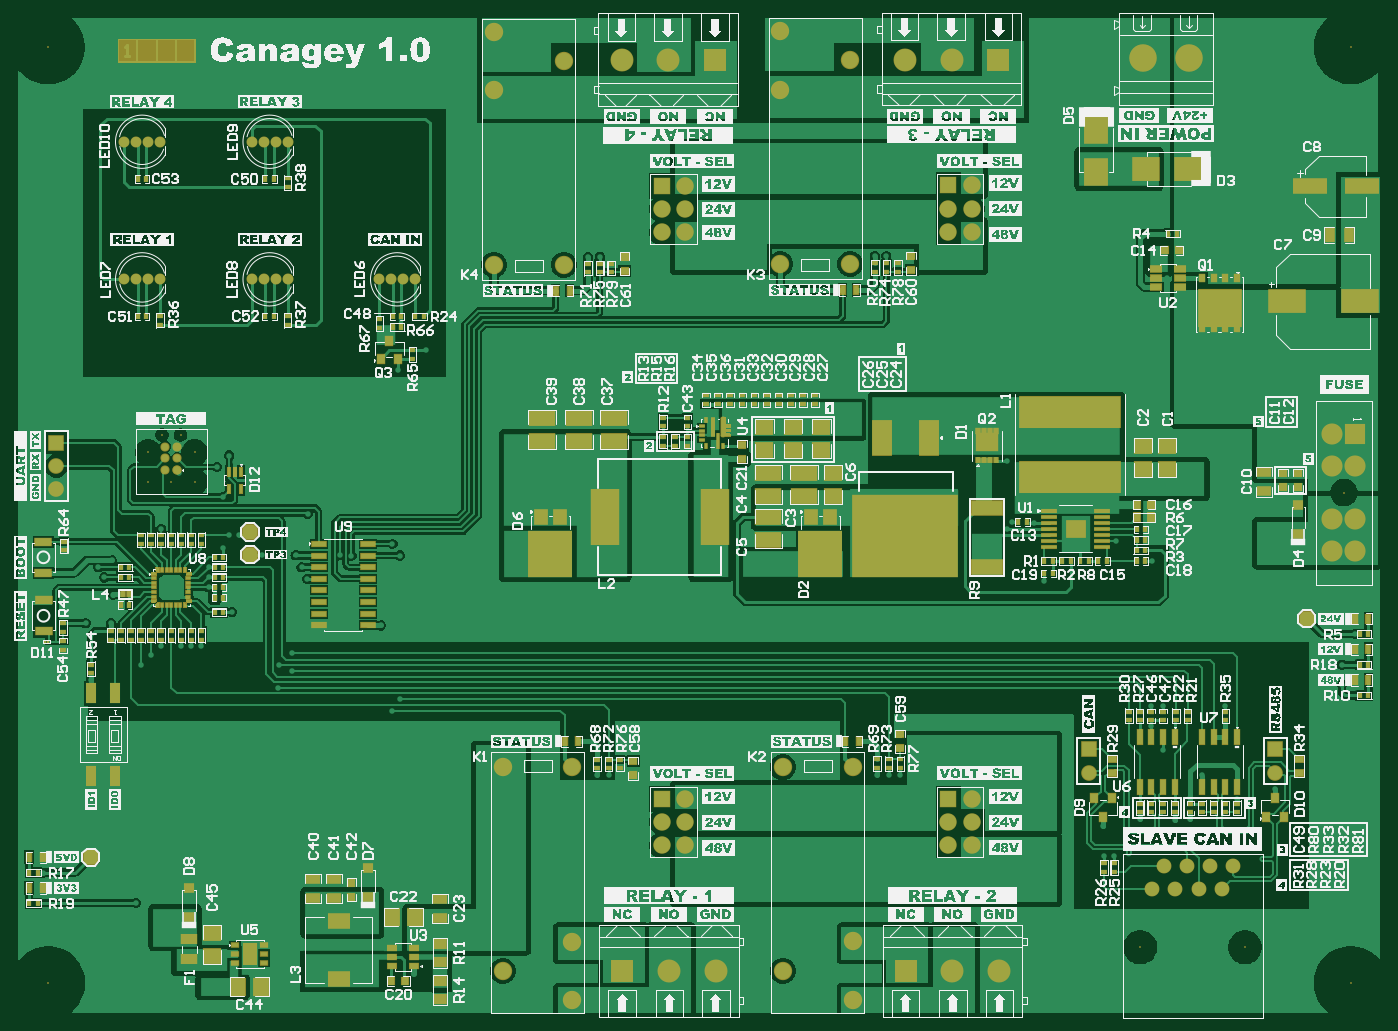
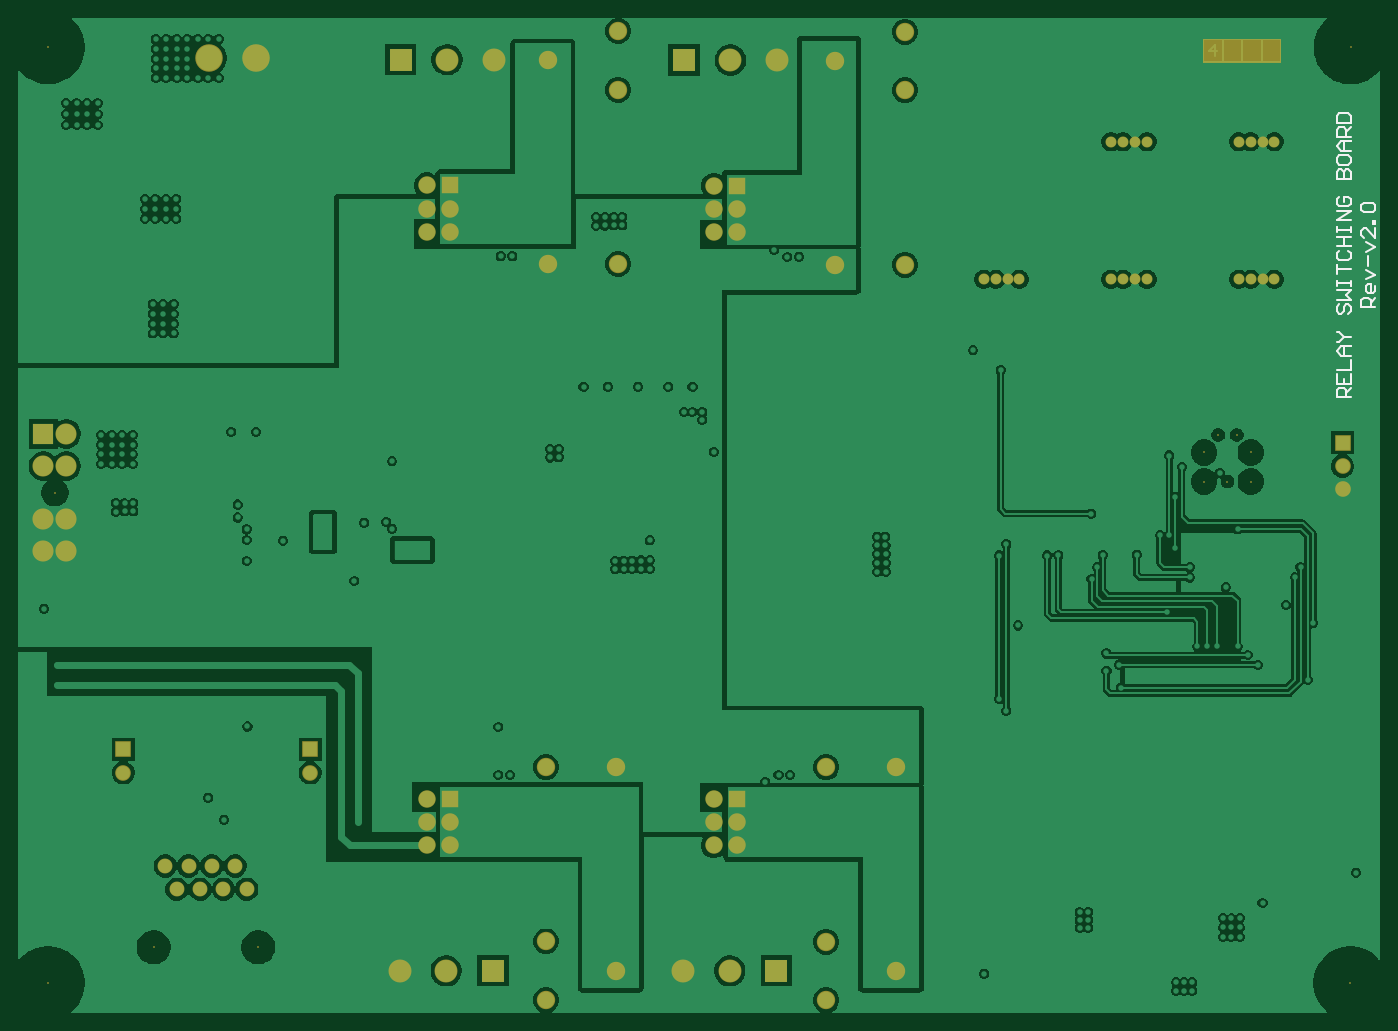
Circuit board: 9 layer files. Board 148.5 x 108.5 mm.
- bottom_copper: Relay-Switching-Board-v2.0.GBL (87534 bytes)
- bottom_silk: Relay-Switching-Board-v2.0.GBO (2890 bytes)
- paste: Relay-Switching-Board-v2.0.GBP (266 bytes)
- bottom_mask: Relay-Switching-Board-v2.0.GBS (3001 bytes)
- outline: Relay-Switching-Board-v2.0.GKO (271 bytes)
- top_copper: Relay-Switching-Board-v2.0.GTL (101150 bytes)
- top_silk: Relay-Switching-Board-v2.0.GTO (546833 bytes)
- paste: Relay-Switching-Board-v2.0.GTP (17095 bytes)
- top_mask: Relay-Switching-Board-v2.0.GTS (38416 bytes)

=== bottom_copper: Relay-Switching-Board-v2.0.GBL (87534 bytes, source omitted) ===
=== bottom_silk: Relay-Switching-Board-v2.0.GBO ===
G04*
G04 #@! TF.GenerationSoftware,Altium Limited,Altium Designer,24.5.2 (23)*
G04*
G04 Layer_Color=32896*
%FSLAX44Y44*%
%MOMM*%
G71*
G04*
G04 #@! TF.SameCoordinates,A70FB064-D972-4CEA-B0D8-B275DE905E6D*
G04*
G04*
G04 #@! TF.FilePolarity,Positive*
G04*
G01*
G75*
%ADD10C,0.2540*%
D10*
X-27091Y736454D02*
X-11856D01*
Y744072D01*
X-14395Y746611D01*
X-19474D01*
X-22013Y744072D01*
Y736454D01*
Y741533D02*
X-27091Y746611D01*
Y759307D02*
Y754229D01*
X-24552Y751690D01*
X-19474D01*
X-16934Y754229D01*
Y759307D01*
X-19474Y761846D01*
X-22013D01*
Y751690D01*
X-16934Y766925D02*
X-27091Y772003D01*
X-16934Y777081D01*
X-19474Y782160D02*
Y792317D01*
X-16934Y797395D02*
X-27091Y802473D01*
X-16934Y807551D01*
X-27091Y822787D02*
Y812630D01*
X-16934Y822787D01*
X-14395D01*
X-11856Y820247D01*
Y815169D01*
X-14395Y812630D01*
X-27091Y827865D02*
X-24552D01*
Y830404D01*
X-27091D01*
Y827865D01*
X-14395Y840561D02*
X-11856Y843100D01*
Y848178D01*
X-14395Y850718D01*
X-24552D01*
X-27091Y848178D01*
Y843100D01*
X-24552Y840561D01*
X-14395D01*
X-49Y638295D02*
X15187D01*
Y645913D01*
X12647Y648452D01*
X7569D01*
X5030Y645913D01*
Y638295D01*
Y643373D02*
X-49Y648452D01*
X15187Y663687D02*
Y653530D01*
X-49D01*
Y663687D01*
X7569Y653530D02*
Y658608D01*
X15187Y668765D02*
X-49D01*
Y678922D01*
Y684000D02*
X10108D01*
X15187Y689079D01*
X10108Y694157D01*
X-49D01*
X7569D01*
Y684000D01*
X15187Y699235D02*
X12647D01*
X7569Y704314D01*
X12647Y709392D01*
X15187D01*
X7569Y704314D02*
X-49D01*
X12647Y739862D02*
X15187Y737323D01*
Y732245D01*
X12647Y729706D01*
X10108D01*
X7569Y732245D01*
Y737323D01*
X5030Y739862D01*
X2491D01*
X-49Y737323D01*
Y732245D01*
X2491Y729706D01*
X15187Y744941D02*
X-49D01*
X5030Y750019D01*
X-49Y755097D01*
X15187D01*
Y760176D02*
Y765254D01*
Y762715D01*
X-49D01*
Y760176D01*
Y765254D01*
X15187Y772872D02*
Y783028D01*
Y777950D01*
X-49D01*
X12647Y798263D02*
X15187Y795724D01*
Y790646D01*
X12647Y788107D01*
X2491D01*
X-49Y790646D01*
Y795724D01*
X2491Y798263D01*
X15187Y803342D02*
X-49D01*
X7569D01*
Y813498D01*
X15187D01*
X-49D01*
X15187Y818577D02*
Y823655D01*
Y821116D01*
X-49D01*
Y818577D01*
Y823655D01*
Y831273D02*
X15187D01*
X-49Y841429D01*
X15187D01*
X12647Y856665D02*
X15187Y854125D01*
Y849047D01*
X12647Y846508D01*
X2491D01*
X-49Y849047D01*
Y854125D01*
X2491Y856665D01*
X7569D01*
Y851586D01*
X15187Y876978D02*
X-49D01*
Y884595D01*
X2491Y887135D01*
X5030D01*
X7569Y884595D01*
Y876978D01*
Y884595D01*
X10108Y887135D01*
X12647D01*
X15187Y884595D01*
Y876978D01*
Y899830D02*
Y894752D01*
X12647Y892213D01*
X2491D01*
X-49Y894752D01*
Y899830D01*
X2491Y902370D01*
X12647D01*
X15187Y899830D01*
X-49Y907448D02*
X10108D01*
X15187Y912526D01*
X10108Y917605D01*
X-49D01*
X7569D01*
Y907448D01*
X-49Y922683D02*
X15187D01*
Y930301D01*
X12647Y932840D01*
X7569D01*
X5030Y930301D01*
Y922683D01*
Y927761D02*
X-49Y932840D01*
X15187Y937918D02*
X-49D01*
Y945536D01*
X2491Y948075D01*
X12647D01*
X15187Y945536D01*
Y937918D01*
M02*

=== paste: Relay-Switching-Board-v2.0.GBP ===
G04*
G04 #@! TF.GenerationSoftware,Altium Limited,Altium Designer,24.5.2 (23)*
G04*
G04 Layer_Color=128*
%FSLAX44Y44*%
%MOMM*%
G71*
G04*
G04 #@! TF.SameCoordinates,A70FB064-D972-4CEA-B0D8-B275DE905E6D*
G04*
G04*
G04 #@! TF.FilePolarity,Positive*
G04*
G01*
G75*
M02*

=== bottom_mask: Relay-Switching-Board-v2.0.GBS ===
G04*
G04 #@! TF.GenerationSoftware,Altium Limited,Altium Designer,24.5.2 (23)*
G04*
G04 Layer_Color=16711935*
%FSLAX44Y44*%
%MOMM*%
G71*
G04*
G04 #@! TF.SameCoordinates,A70FB064-D972-4CEA-B0D8-B275DE905E6D*
G04*
G04*
G04 #@! TF.FilePolarity,Negative*
G04*
G01*
G75*
%ADD135C,3.0032*%
%ADD136C,0.2032*%
%ADD137C,1.6256*%
%ADD138C,2.0032*%
%ADD139C,1.9016*%
%ADD140R,1.9016X1.9016*%
%ADD141R,2.5016X2.5016*%
%ADD142C,2.5016*%
%ADD143C,1.2016*%
%ADD144R,2.3016X2.3016*%
%ADD145C,2.3016*%
%ADD146C,1.7032*%
%ADD147R,1.7032X1.7032*%
%ADD228R,8.5000X2.6053*%
D135*
X1243829Y1008211D02*
D03*
X1193029D02*
D03*
D136*
X0Y0D02*
D03*
X1419907Y93D02*
D03*
X1419813Y1020187D02*
D03*
X-187Y1020000D02*
D03*
X1304785Y38793D02*
D03*
X1190485D02*
D03*
X1412434Y534620D02*
D03*
X134116Y546665D02*
D03*
X108716D02*
D03*
X159516D02*
D03*
Y578415D02*
D03*
X108716D02*
D03*
X123956Y597465D02*
D03*
X144276D02*
D03*
D137*
X1203185Y102295D02*
D03*
X1215884Y127695D02*
D03*
X1228586Y102295D02*
D03*
X1241285Y127695D02*
D03*
X1253985Y102295D02*
D03*
X1266684Y127695D02*
D03*
X1279386Y102295D02*
D03*
X1292085Y127695D02*
D03*
D138*
X800733Y235284D02*
D03*
Y13285D02*
D03*
X876933Y-18716D02*
D03*
Y45284D02*
D03*
Y235284D02*
D03*
X561882Y783141D02*
D03*
Y1005139D02*
D03*
X485682Y1037141D02*
D03*
Y973140D02*
D03*
Y783141D02*
D03*
X874405Y783685D02*
D03*
Y1005683D02*
D03*
X798205Y1037685D02*
D03*
Y973684D02*
D03*
Y783685D02*
D03*
X495319Y235066D02*
D03*
Y13067D02*
D03*
X571519Y-18934D02*
D03*
Y45066D02*
D03*
Y235066D02*
D03*
D139*
X694251Y150004D02*
D03*
X668851D02*
D03*
X694251Y175404D02*
D03*
X668851D02*
D03*
X694251Y200804D02*
D03*
X1006775D02*
D03*
X981375Y175404D02*
D03*
X1006775D02*
D03*
X981375Y150004D02*
D03*
X1006775D02*
D03*
Y869509D02*
D03*
X981375Y844109D02*
D03*
X1006775D02*
D03*
X981375Y818709D02*
D03*
X1006775D02*
D03*
X694251Y868965D02*
D03*
X668851Y843565D02*
D03*
X694251D02*
D03*
X668852Y818165D02*
D03*
X694251D02*
D03*
D140*
X668851Y200804D02*
D03*
X981375D02*
D03*
Y869509D02*
D03*
X668852Y868965D02*
D03*
D141*
X625855Y13404D02*
D03*
X726668Y1006072D02*
D03*
X1035528Y1006617D02*
D03*
X934933Y13404D02*
D03*
D142*
X676655D02*
D03*
X727455D02*
D03*
X625068Y1006072D02*
D03*
X675868D02*
D03*
X933928Y1006617D02*
D03*
X984727D02*
D03*
X1036533Y13404D02*
D03*
X985733D02*
D03*
D143*
X360872Y767100D02*
D03*
X373872D02*
D03*
X386871D02*
D03*
X399871D02*
D03*
X82874D02*
D03*
X95873D02*
D03*
X108873D02*
D03*
X121873D02*
D03*
X82874Y917100D02*
D03*
X95873D02*
D03*
X108873D02*
D03*
X121873D02*
D03*
X221873Y767100D02*
D03*
X234872D02*
D03*
X247872D02*
D03*
X260872D02*
D03*
X221873Y917100D02*
D03*
X234872D02*
D03*
X247872D02*
D03*
X260872D02*
D03*
D144*
X1424933Y598620D02*
D03*
D145*
Y505620D02*
D03*
Y470619D02*
D03*
X1399932D02*
D03*
Y505620D02*
D03*
Y598620D02*
D03*
Y563619D02*
D03*
X1424933D02*
D03*
D146*
X8642Y538100D02*
D03*
Y563500D02*
D03*
X1134043Y229168D02*
D03*
X1337805D02*
D03*
D147*
X8642Y588900D02*
D03*
X1134043Y254569D02*
D03*
X1337805D02*
D03*
D228*
X118161Y1016088D02*
D03*
M02*

=== outline: Relay-Switching-Board-v2.0.GKO ===
G04*
G04 #@! TF.GenerationSoftware,Altium Limited,Altium Designer,24.5.2 (23)*
G04*
G04 Layer_Color=16711935*
%FSLAX44Y44*%
%MOMM*%
G71*
G04*
G04 #@! TF.SameCoordinates,A70FB064-D972-4CEA-B0D8-B275DE905E6D*
G04*
G04*
G04 #@! TF.FilePolarity,Positive*
G04*
G01*
G75*
M02*

=== top_copper: Relay-Switching-Board-v2.0.GTL (101150 bytes, source omitted) ===
=== top_silk: Relay-Switching-Board-v2.0.GTO (546833 bytes, source omitted) ===
=== paste: Relay-Switching-Board-v2.0.GTP (17095 bytes, source omitted) ===
=== top_mask: Relay-Switching-Board-v2.0.GTS (38416 bytes, source omitted) ===
